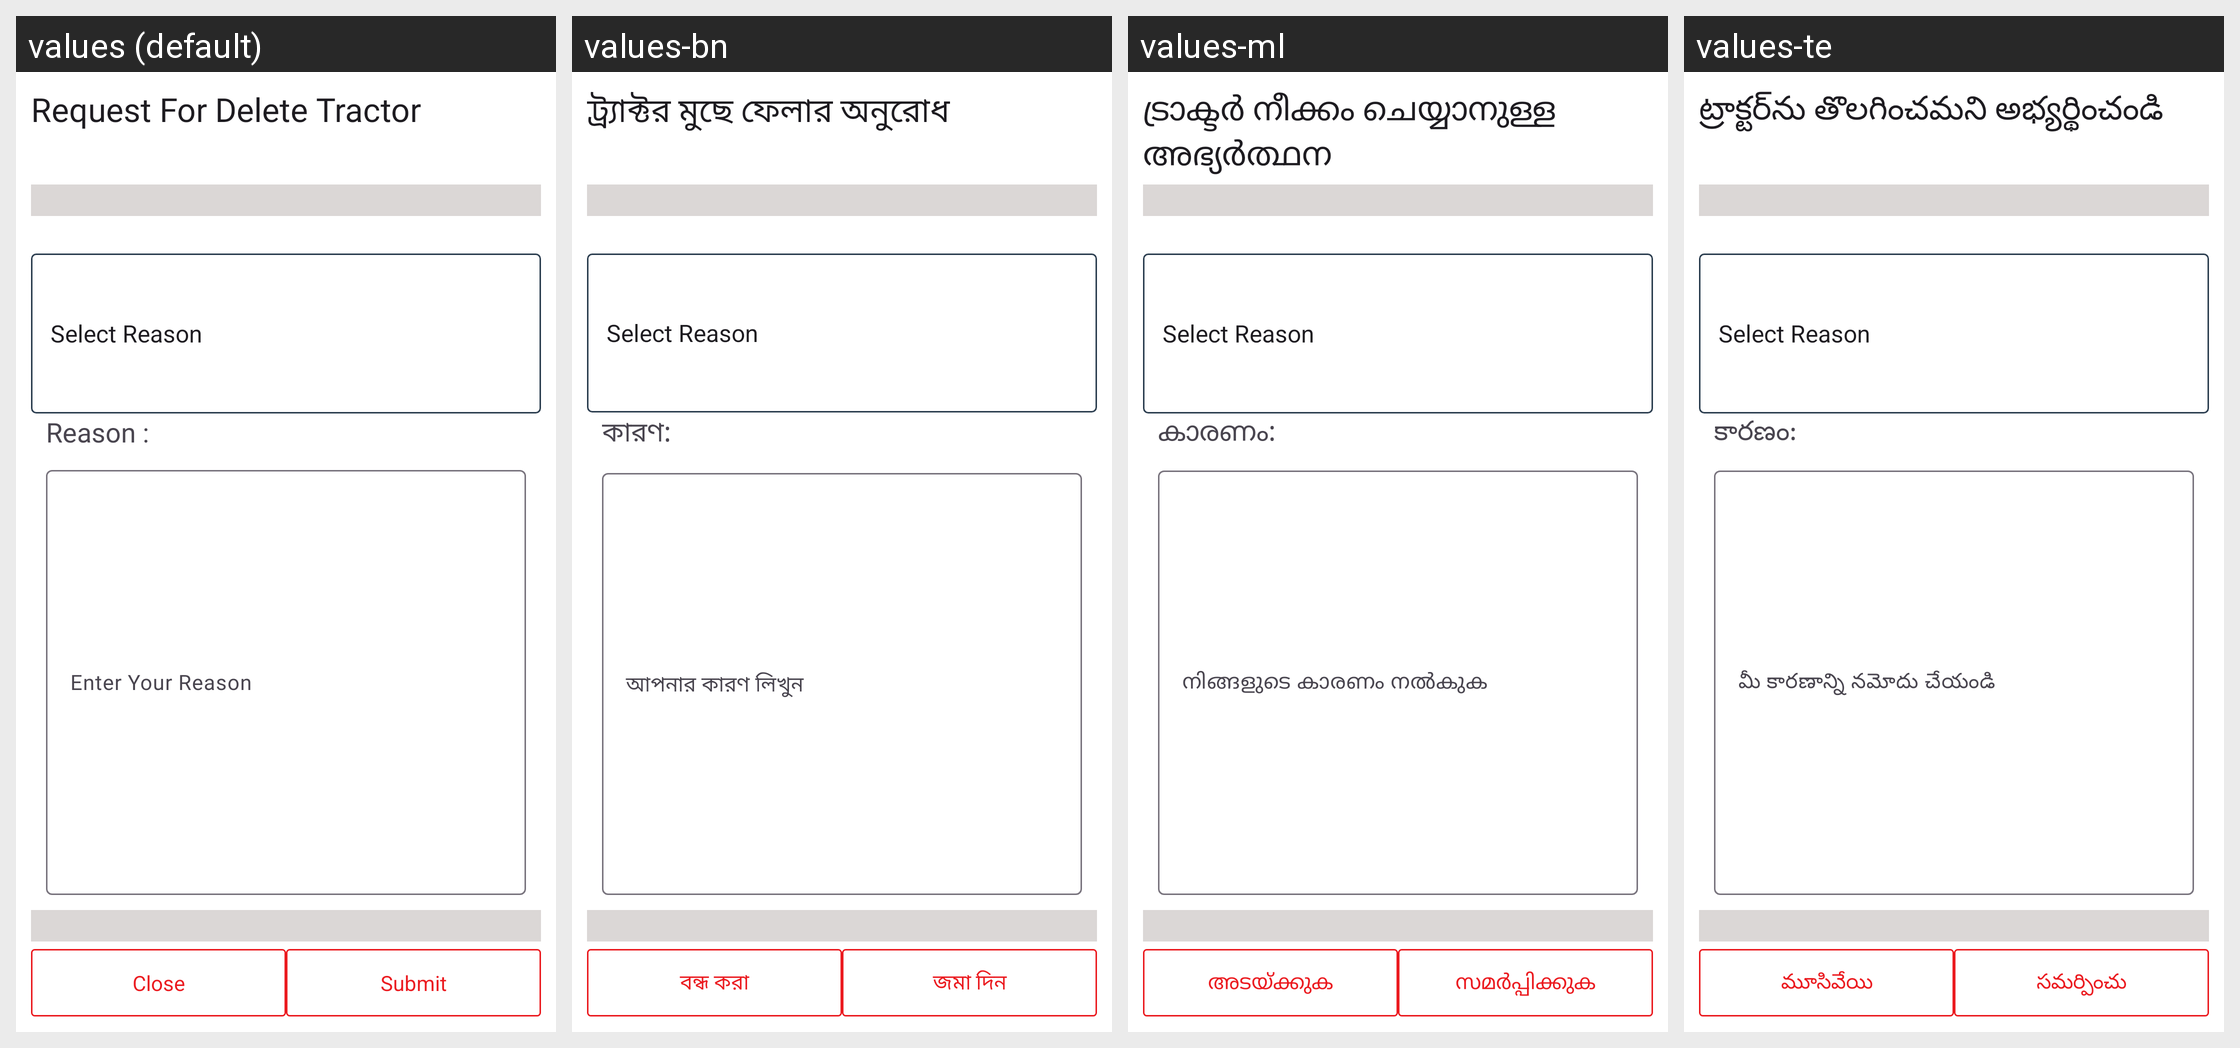

For this localized Android screen grid, give each drawn string resource with its value in every locale shown.
Android screen res/layout/delete_tr_feedback_form_dialog.xml rendered under 4 locales, left to right: values (default), values-bn, values-ml, values-te. Device: Nexus 5 (rendered at 1080×1920; each locale shown at half size, 540×960, under a caption strip naming it); theme AppThemee.
Other locales in the repository, not shown: values-gu, values-hi, values-kn, values-mr, values-pa, values-ta.
Strings drawn on this screen, with the default value and each locale's value (text and hints the layout hard-codes, and strings that could not be matched under every locale, appear in the picture but are not listed):

request_for_delete_tractor
  values: Request For Delete Tractor
  values-bn: ট্র্যাক্টর মুছে ফেলার অনুরোধ
  values-ml: ട്രാക്ടർ നീക്കം ചെയ്യാനുള്ള അഭ്യർത്ഥന
  values-te: ట్రాక్టర్‌ను తొలగించమని అభ్యర్థించండి

reason
  values: Reason :
  values-bn: কারণ:
  values-ml: കാരണം:
  values-te: కారణం:

close
  values: Close
  values-bn: বন্ধ করা
  values-ml: അടയ്ക്കുക
  values-te: మూసివేయి

submit
  values: Submit
  values-bn: জমা দিন
  values-ml: സമർപ്പിക്കുക
  values-te: సమర్పించు
